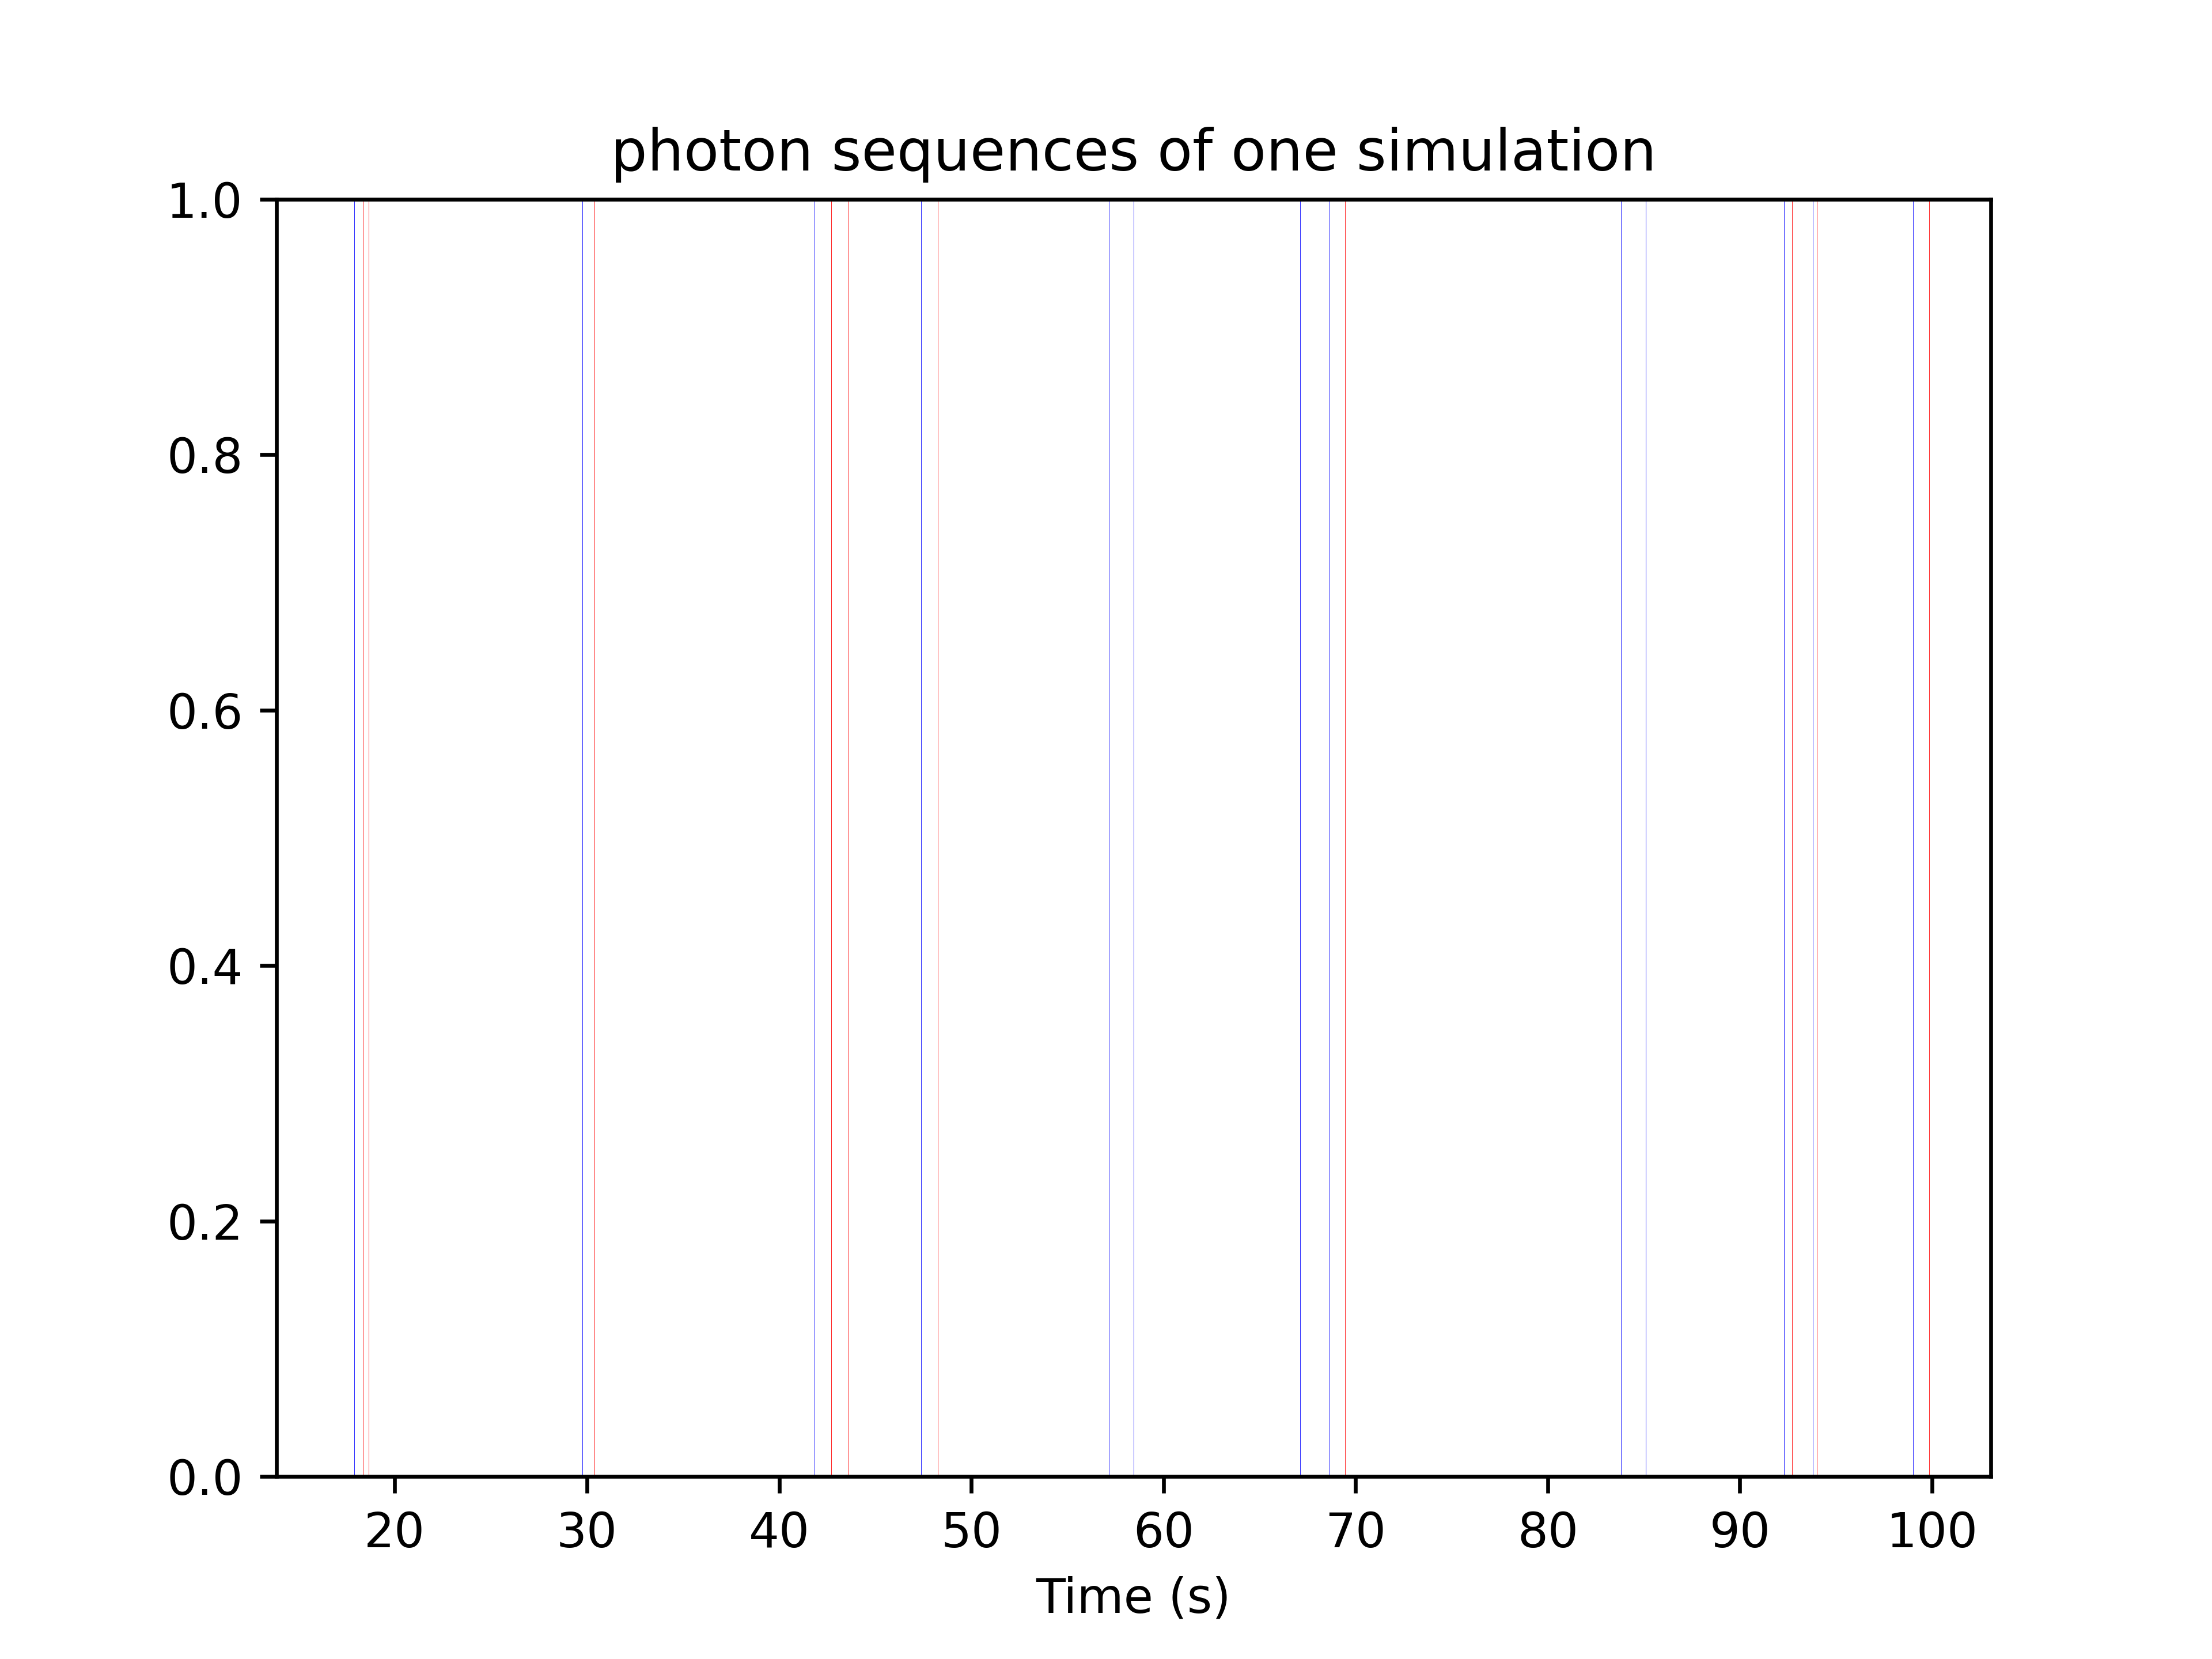

Generate this figure with Python:
import matplotlib.pyplot as plt 
import numpy as np 


data = np.loadtxt("photon_sequences.txt")

time_list = data[:,0]
photon_sequences = data[:,1]
within_list = data[:,2]

for i in range(len(photon_sequences)):

    if photon_sequences[i] == 1 and within_list[i] == 1:

        plt.axvline(time_list[i], c="red", lw=0.1)
    
    elif photon_sequences[i] == 1 and within_list[i] != 1:

        plt.axvline(time_list[i], c="blue", lw=0.1)



plt.xlabel("Time (s)")
plt.title("photon sequences of one simulation")
plt.savefig("photon_sequences.png", dpi=600)
